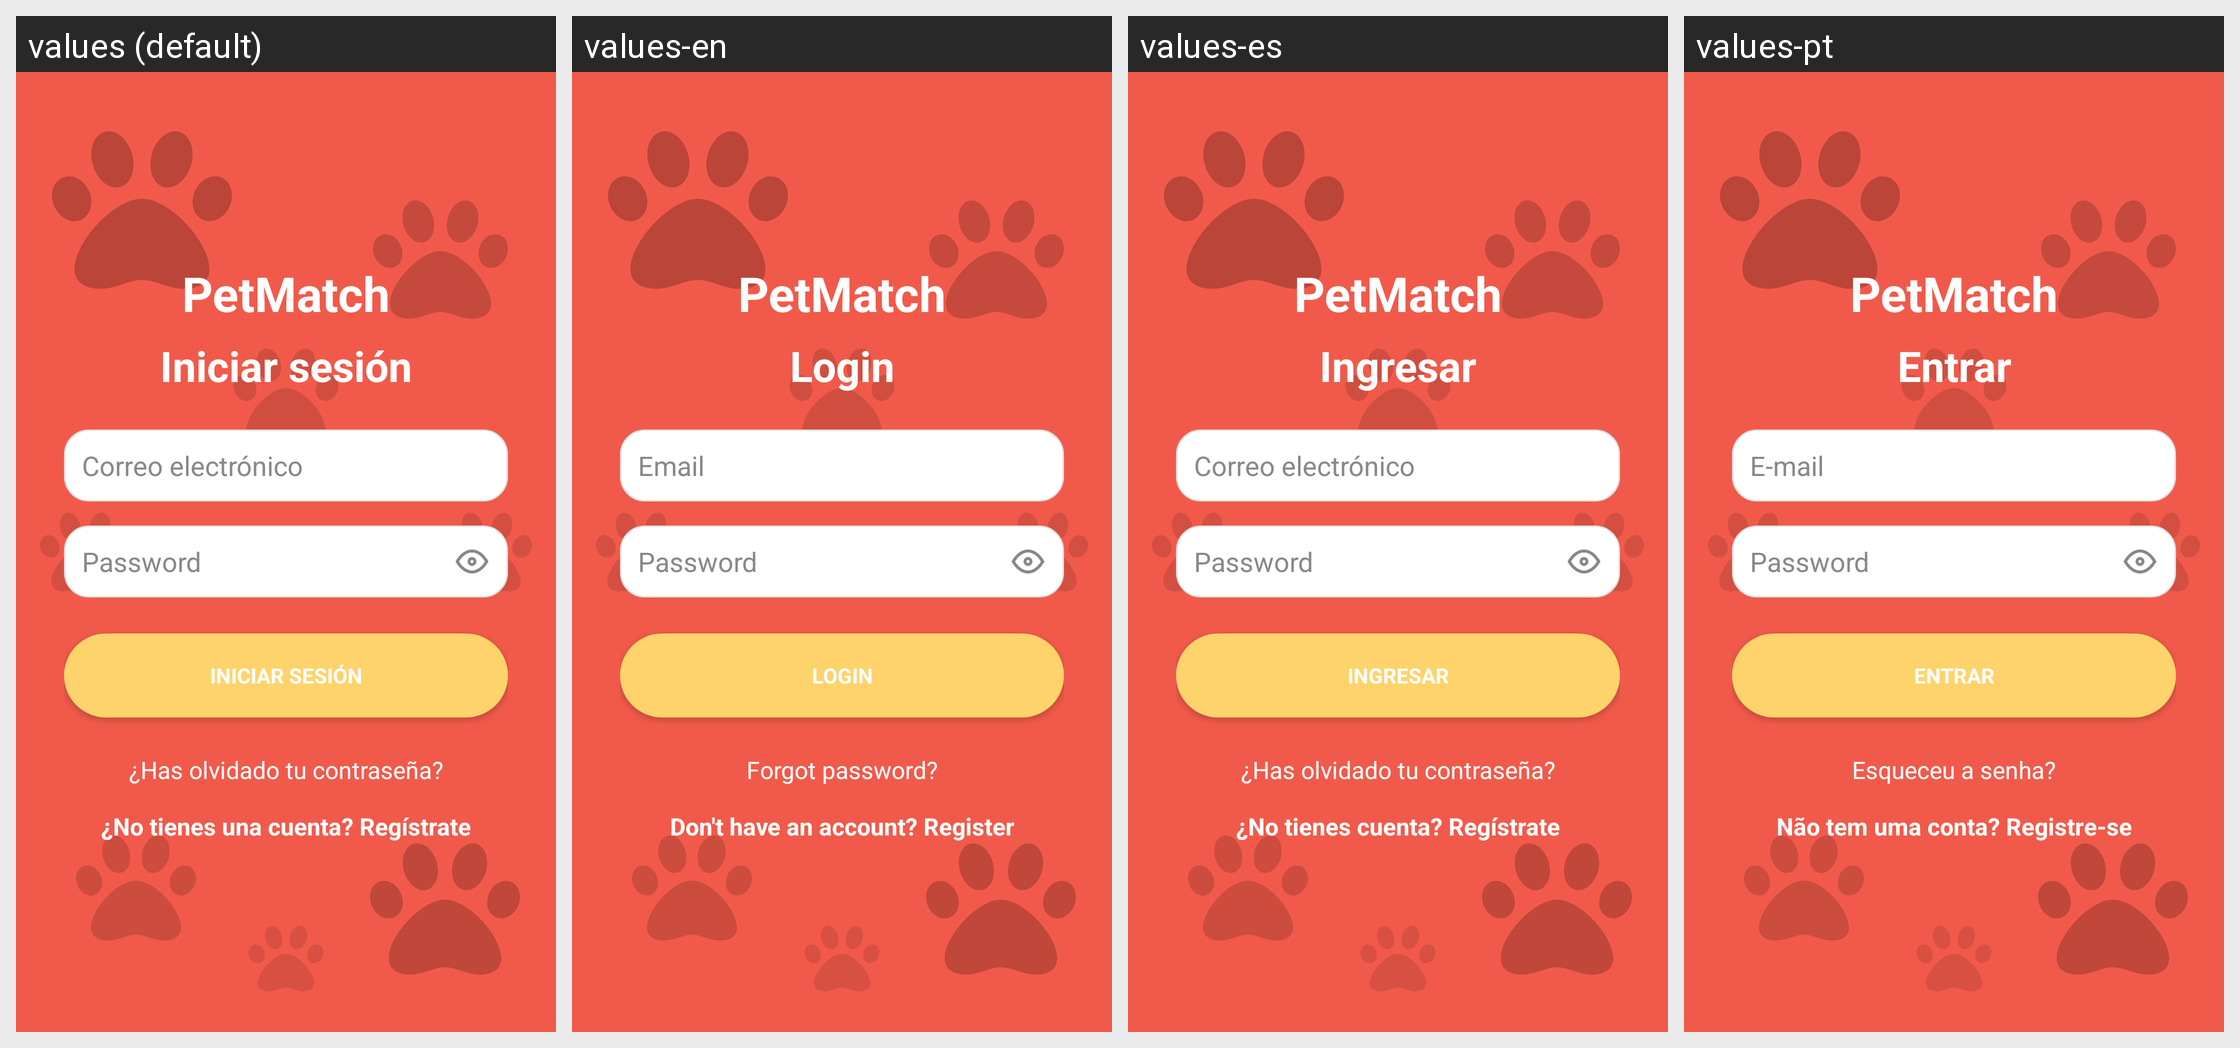

Here is an Android app screen in its default locale and in the app's own translations. Write out the translated-string differences for the strings that appear on this screen.
Android screen res/layout/fragment_login.xml rendered under 4 locales, left to right: values (default), values-en, values-es, values-pt. Device: Nexus 5 (rendered at 1080×1920; each locale shown at half size, 540×960, under a caption strip naming it); theme Theme.PetMatch.
Strings drawn on this screen, with the default value and each locale's value (text and hints the layout hard-codes, and strings that could not be matched under every locale, appear in the picture but are not listed):

login
  values: Iniciar sesión
  values-en: Login
  values-es: Ingresar
  values-pt: Entrar

email
  values: Correo electrónico
  values-en: Email
  values-es: Correo electrónico
  values-pt: E-mail

forgot_password
  values: ¿Has olvidado tu contraseña?
  values-en: Forgot password?
  values-es: ¿Has olvidado tu contraseña?
  values-pt: Esqueceu a senha?

go_to_register
  values: ¿No tienes una cuenta? Regístrate
  values-en: Don't have an account? Register
  values-es: ¿No tienes cuenta? Regístrate
  values-pt: Não tem uma conta? Registre-se
